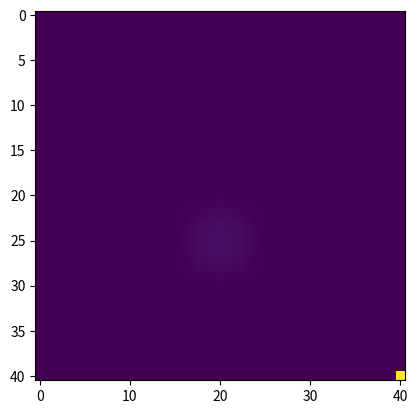

Python code for this plot:
# -*- coding: utf-8 -*-
"""
Created on Mon Mar 22 08:53:43 2021

@author: jyh76
"""


import numpy as np

T = 10
tstep = 1e-3
tnum = int(1+T/tstep)
t = np.linspace(0, T, tnum)

delta = 5e-1
X = 2
xstep = 1e-1
xnum = int(1+2*X/xstep)
x = np.linspace(-X, X, xnum)

Y = X
ystep = xstep
ynum = xnum
y = x

xx, yy = np.meshgrid(x, y, indexing='xy')
d = 1/2
epsilon = 1e-8
solid = (np.abs(xx)==2) & (yy<=0)
solid = solid | ((np.abs(xx) > d) & (yy==0))
solid = solid | (yy==-2)

openbound_left = (xx==-X) & ((yy>0) & (yy != Y))
openbound_right = (xx==X) & (yy>0) & (yy != Y)
openbound_up = (yy==2)
openbound = openbound_left | openbound_right | openbound_up
oplr = openbound_left[:, 0]
oplr_ = (yy>=0)
oplr_ = oplr_[:,0]

bound = solid | openbound
interior = ~ bound
outbound = (np.abs(xx)==X) | (np.abs(yy)==Y)

## initial
u = np.empty((tnum, xnum, ynum))
y0 = 0.5
r = np.sqrt(xx**2 + (yy-y0)**2)
delta_in = r<=delta
delta_out = ~ delta_in 
u[0, delta_in] = np.cos(np.pi*r[delta_in]/(2*delta))
u[0, delta_out] = 0

u[1, bound] = u[0, bound]
u0x_diff = np.empty((xnum, ynum))
u0y_diff = np.empty((xnum, ynum))
u0x_diff[1:-1, :] = np.diff(u[0], n=2, axis=0)
u0y_diff[:, 1:-1] = np.diff(u[0], n=2, axis=1)

u[1, interior] = u[0, interior] + tstep**2/2*(u0x_diff[interior]/(xstep**2) + u0y_diff[interior]/(ystep**2))

for i in range(2, tnum):
    u_last1 = u[i-1]
    u_last2 = u[i-2]
    ux_diff = np.zeros((xnum, ynum))
    uy_diff = np.zeros((xnum, ynum))
    ux_diff[1:-1, :] = np.diff(u_last1, n=2, axis=0)
    uy_diff[:, 1:-1] = np.diff(u_last1, n=2, axis=1)
    u[i, interior] = (tstep**2)*(ux_diff[interior]/xstep**2 + uy_diff[interior]/ystep**2) \
                      + 2*u_last1[interior] - u_last2[interior]
    
    ## boundary
    u[i, solid] = 0
    
    ## x=-2 y>0
    tmp1 = (u[i, 1, oplr] - u_last1[1, oplr] + u_last1[0, oplr])/(xstep*tstep)
    tmp2 = (2*u_last1[0, oplr] - u_last2[0, oplr])/(tstep**2)
    tmp3 = np.diff(u[i, 0, oplr_], n=2)/(2*ystep**2)
    u[i, 0, oplr] = (tmp1+ tmp2 + tmp3)/(1/(tstep**2) + 1/(xstep*tstep))
    
    ## x=2 y>0
    tmp1 = (u[i, -2, oplr] + u_last1[-1, oplr] - u_last1[-2, oplr])/(tstep*xstep)
    tmp2 = (2*u_last1[-1, oplr]-u_last2[-1, oplr])/(tstep**2)
    tmp3 = np.diff(u[i, -1, oplr_], n=2)/(2*ystep**2)
    u[i, -1, oplr] = (tmp1+ tmp2 + tmp3)/(1/(tstep**2) + 1/(xstep*tstep))
    
    ## y=2
    tmp1 = (u[i, 1:-1, -2] + u_last1[1:-1, -1] - u_last1[1:-1, -2])/(tstep*ystep)
    tmp2 = (2*u_last1[1:-1, -1] - u_last2[1:-1, -1])/(tstep**2)
    tmp3 = np.diff(u_last1[:, -1], n=2)/(xstep**2)
    u[i, 1:-1, -1] = (tmp1+tmp2+tmp3)/(1/(tstep**2)+1/(ystep*tstep))

    ## x = -2   y = 2
    tmp1 = (u[i, 1, -1] - u_last1[1, -1] + u_last1[0, -1])/xstep
    tmp2 = (u[i, 0, -2] + u_last1[0, -1] - u_last1[0, -2])/ystep
    tmp3 = -3/2*(u[i, 0, -1] - 2*u_last1[0, -1] + u_last2[0, -1])/tstep
    u[i, 0, -1] = (tmp1 + tmp2 + tmp3)/(1/xstep + 1/ystep)

    ## x = 2   y = 2
    tmp1 = (u[i, -2, -1] - u_last1[-2, -1] + u_last1[-1, -1])/xstep
    tmp2 = (u[i, -1, -2] + u_last1[-1, -1] - u_last1[-1, -2])/ystep
    tmp3 = -3/2*(u[i, -1, -1] - 2*u_last1[-1, -1] + u_last2[-1, -1])/tstep
    u[i, -1, -1] = (tmp1 + tmp2 + tmp3)/(1/xstep + 1/ystep)

## plot

# import matplotlib.pyplot as plt
# fig=plt.figure()
# ax=fig.add_subplot(1,1,1)
# ax.set_xlabel('x')
# ax.set_ylabel('u')
# ax.set_title('wave')
# for i in range(1000):
#     obsX = x
#     obsY = u[i,:]
#     ax.plot(obsX,obsY,c='b')
#     ax.view_init(azim=0, elev=90)
#     plt.pause(0.01)


import numpy as np
import matplotlib.pyplot as plt
from matplotlib.animation import FuncAnimation   
fig, ax = plt.subplots()
# u_tmp =u[0, :, 0:ynum//2]
u_tmp = u[75]
print(u_tmp[-1, -1])
img = plt.imshow(u_tmp)

nums = int(1/tstep)   

def init():
    ax.set_xlim(-2, 2)
    ax.set_ylim(-2, 2)
    return img

def update(step):
    z = u[step :, 0:ynum//2]
    img.set_data(z) 
    return img

ani = FuncAnimation(fig, update, frames=nums, init_func=init,interval=5e3//nums)
plt.show()






